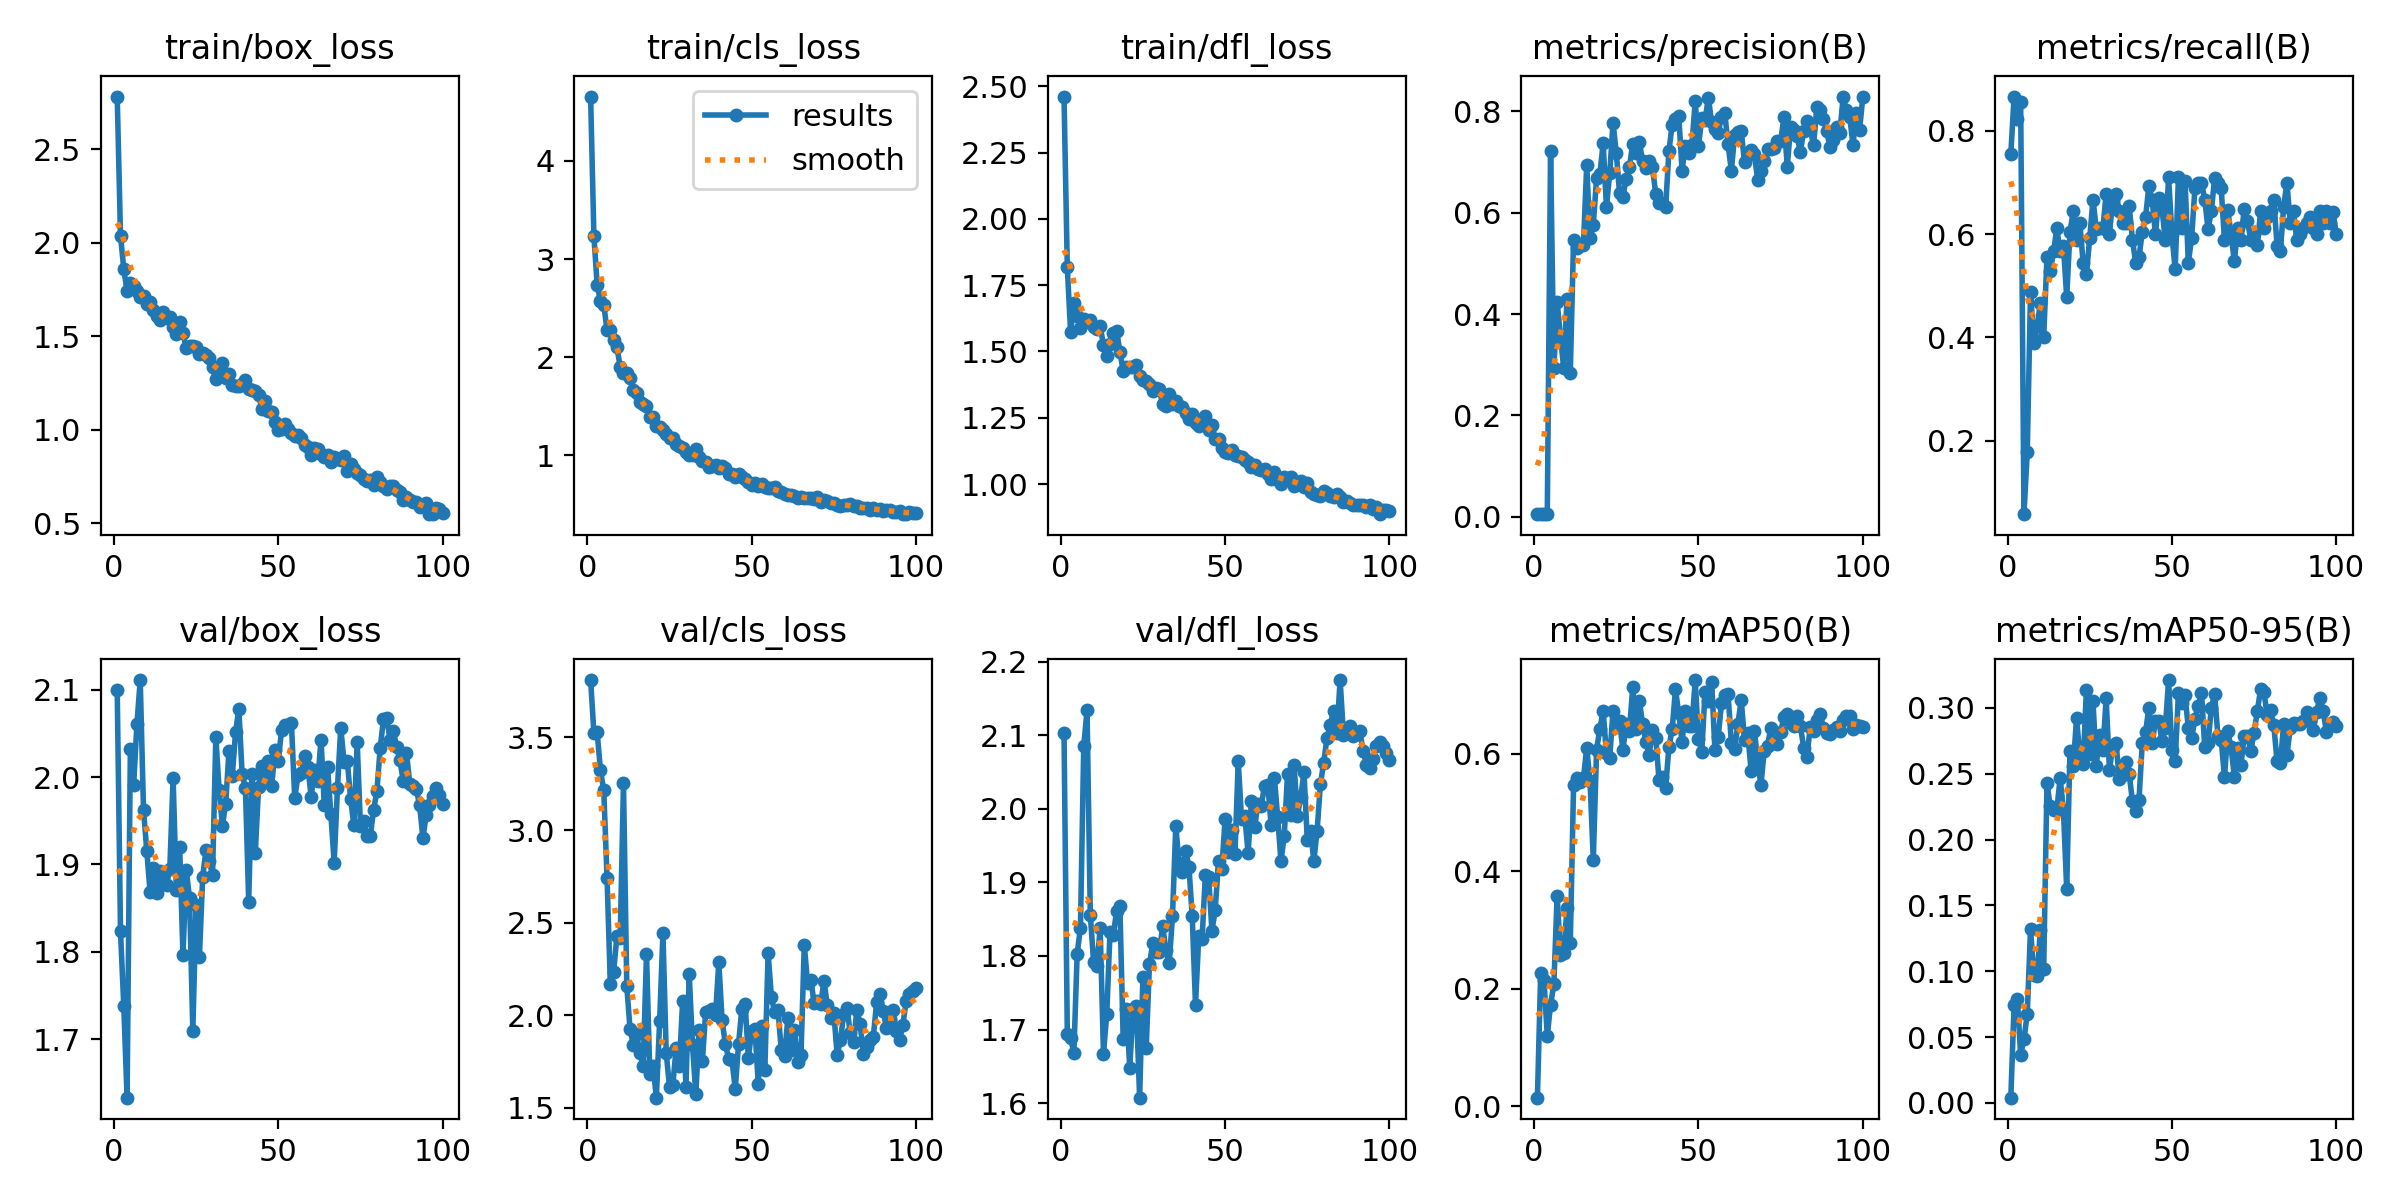

Values plotted in this chart, from the file beside it:
epoch, time, train/box_loss, train/cls_loss, train/dfl_loss, metrics/precision(B), metrics/recall(B), metrics/mAP50(B), metrics/mAP50-95(B), val/box_loss, val/cls_loss, val/dfl_loss, lr/pg0, lr/pg1, lr/pg2
1, 0.8468, 2.781, 4.657, 2.461, 0.00519, 0.7556, 0.01482, 0.00391, 2.099, 3.81, 2.103, 0.00022, 0.00022, 0.00022
2, 1.681, 2.038, 3.234, 1.817, 0.006, 0.8667, 0.227, 0.07422, 1.823, 3.525, 1.695, 0.0004554, 0.0004554, 0.0004554
3, 2.498, 1.858, 2.734, 1.573, 0.00575, 0.8222, 0.2152, 0.07864, 1.738, 3.527, 1.688, 0.0006861, 0.0006861, 0.0006861
4, 3.282, 1.742, 2.568, 1.684, 0.00558, 0.8556, 0.1199, 0.03648, 1.633, 3.322, 1.668, 0.0009121, 0.0009121, 0.0009121
5, 3.998, 1.781, 2.535, 1.635, 0.7212, 0.05772, 0.1733, 0.04845, 2.032, 3.215, 1.803, 0.001133, 0.001133, 0.001133
6, 4.733, 1.766, 2.274, 1.589, 0.2929, 0.1778, 0.2075, 0.06734, 1.991, 2.741, 1.838, 0.00135, 0.00135, 0.00135
7, 5.485, 1.741, 2.281, 1.622, 0.4244, 0.4889, 0.3585, 0.1323, 2.061, 2.169, 2.085, 0.001561, 0.001561, 0.001561
8, 6.272, 1.708, 2.172, 1.612, 0.3561, 0.3889, 0.2568, 0.09705, 2.111, 2.235, 2.134, 0.001768, 0.001768, 0.001768
9, 6.966, 1.713, 2.099, 1.617, 0.2936, 0.4222, 0.2608, 0.09648, 1.962, 2.427, 1.856, 0.001842, 0.001842, 0.001842
10, 7.663, 1.671, 1.903, 1.592, 0.4294, 0.4667, 0.3374, 0.1313, 1.915, 2.419, 1.792, 0.001822, 0.001822, 0.001822
11, 8.379, 1.684, 1.837, 1.586, 0.2837, 0.4004, 0.2772, 0.1015, 1.868, 3.253, 1.787, 0.001802, 0.001802, 0.001802
12, 9.105, 1.639, 1.834, 1.595, 0.5469, 0.5556, 0.5469, 0.2428, 1.896, 2.159, 1.838, 0.001782, 0.001782, 0.001782
13, 9.891, 1.608, 1.783, 1.523, 0.5308, 0.5279, 0.5588, 0.2252, 1.867, 1.925, 1.667, 0.001762, 0.001762, 0.001762
14, 10.61, 1.585, 1.67, 1.485, 0.5369, 0.5667, 0.552, 0.2221, 1.892, 1.84, 1.721, 0.001743, 0.001743, 0.001743
15, 11.33, 1.629, 1.631, 1.528, 0.5365, 0.6111, 0.5581, 0.2226, 1.88, 1.897, 1.833, 0.001723, 0.001723, 0.001723
16, 12.06, 1.598, 1.54, 1.571, 0.6943, 0.5667, 0.61, 0.2467, 1.877, 1.795, 1.829, 0.001703, 0.001703, 0.001703
17, 12.83, 1.601, 1.527, 1.579, 0.5505, 0.5778, 0.5535, 0.2226, 1.895, 1.729, 1.862, 0.001683, 0.001683, 0.001683
18, 13.56, 1.549, 1.498, 1.498, 0.5765, 0.4778, 0.4199, 0.1627, 1.999, 2.332, 1.867, 0.001663, 0.001663, 0.001663
19, 14.28, 1.511, 1.39, 1.427, 0.6682, 0.6043, 0.6066, 0.2675, 1.87, 1.684, 1.687, 0.001644, 0.001644, 0.001644
20, 15.07, 1.575, 1.394, 1.441, 0.6768, 0.6444, 0.6427, 0.2558, 1.92, 1.729, 1.728, 0.001624, 0.001624, 0.001624
21, 15.82, 1.515, 1.295, 1.441, 0.7368, 0.5889, 0.6719, 0.2924, 1.796, 1.556, 1.648, 0.001604, 0.001604, 0.001604
22, 16.62, 1.437, 1.287, 1.441, 0.6114, 0.6222, 0.6005, 0.2631, 1.893, 1.97, 1.728, 0.001584, 0.001584, 0.001584
23, 17.38, 1.448, 1.253, 1.45, 0.6783, 0.5444, 0.5929, 0.2571, 1.862, 2.443, 1.733, 0.001564, 0.001564, 0.001564
24, 18.14, 1.446, 1.212, 1.407, 0.7779, 0.5222, 0.6731, 0.3139, 1.71, 1.796, 1.607, 0.001545, 0.001545, 0.001545
25, 18.96, 1.442, 1.179, 1.392, 0.7174, 0.5925, 0.6445, 0.2647, 1.854, 1.614, 1.771, 0.001525, 0.001525, 0.001525
26, 19.72, 1.402, 1.176, 1.39, 0.6383, 0.6668, 0.6562, 0.3053, 1.794, 1.622, 1.675, 0.001505, 0.001505, 0.001505
27, 20.5, 1.408, 1.115, 1.375, 0.6319, 0.6105, 0.6057, 0.2562, 1.886, 1.821, 1.789, 0.001485, 0.001485, 0.001485
28, 21.24, 1.401, 1.096, 1.35, 0.6673, 0.6111, 0.6503, 0.2797, 1.916, 1.727, 1.817, 0.001465, 0.001465, 0.001465
29, 21.98, 1.383, 1.075, 1.363, 0.6905, 0.6111, 0.6393, 0.2678, 1.904, 2.079, 1.806, 0.001446, 0.001446, 0.001446
30, 22.66, 1.335, 1.029, 1.357, 0.7364, 0.6778, 0.7135, 0.3072, 1.888, 1.613, 1.805, 0.001426, 0.001426, 0.001426
31, 23.36, 1.268, 1.005, 1.3, 0.717, 0.6, 0.6424, 0.2532, 2.046, 2.221, 1.84, 0.001406, 0.001406, 0.001406
32, 24.09, 1.323, 1.007, 1.294, 0.7393, 0.6667, 0.6901, 0.2703, 1.986, 1.839, 1.808, 0.001386, 0.001386, 0.001386
33, 24.81, 1.355, 1.06, 1.341, 0.7028, 0.6778, 0.6503, 0.2734, 1.944, 1.575, 1.79, 0.001366, 0.001366, 0.001366
34, 25.51, 1.274, 0.9867, 1.301, 0.6884, 0.6444, 0.6202, 0.2464, 1.97, 1.921, 1.854, 0.001347, 0.001347, 0.001347
35, 26.21, 1.297, 0.9368, 1.314, 0.7021, 0.6222, 0.5981, 0.2493, 2.03, 1.753, 1.977, 0.001327, 0.001327, 0.001327
36, 26.95, 1.238, 0.9362, 1.296, 0.6894, 0.6222, 0.6402, 0.2586, 2.001, 2.02, 1.926, 0.001307, 0.001307, 0.001307
37, 27.68, 1.234, 0.8784, 1.289, 0.6375, 0.6556, 0.6274, 0.25, 2.051, 2.023, 1.914, 0.001287, 0.001287, 0.001287
38, 28.4, 1.235, 0.8899, 1.268, 0.6198, 0.5889, 0.5544, 0.2291, 2.078, 2.033, 1.943, 0.001267, 0.001267, 0.001267
39, 29.15, 1.243, 0.9035, 1.244, 0.6202, 0.5443, 0.5601, 0.2218, 2.003, 2.001, 1.921, 0.001248, 0.001248, 0.001248
40, 29.89, 1.267, 0.8748, 1.264, 0.6105, 0.5556, 0.5415, 0.2303, 1.988, 2.288, 1.854, 0.001228, 0.001228, 0.001228
41, 30.63, 1.219, 0.8864, 1.229, 0.7215, 0.6045, 0.6111, 0.2735, 1.857, 1.972, 1.733, 0.001208, 0.001208, 0.001208
42, 31.36, 1.214, 0.8696, 1.219, 0.7741, 0.6333, 0.6417, 0.2818, 2.003, 1.843, 1.828, 0.001188, 0.001188, 0.001188
43, 32.1, 1.205, 0.8132, 1.246, 0.7859, 0.6935, 0.7092, 0.3, 1.913, 1.765, 1.823, 0.001168, 0.001168, 0.001168
44, 32.85, 1.186, 0.8059, 1.257, 0.7916, 0.6667, 0.6684, 0.2735, 1.989, 1.759, 1.911, 0.001149, 0.001149, 0.001149
45, 33.59, 1.113, 0.7835, 1.206, 0.6833, 0.6, 0.6196, 0.2904, 2.013, 1.602, 1.907, 0.001129, 0.001129, 0.001129
46, 34.33, 1.151, 0.8129, 1.222, 0.7326, 0.6697, 0.6728, 0.2902, 1.999, 1.844, 1.834, 0.001109, 0.001109, 0.001109
47, 35.05, 1.097, 0.7759, 1.169, 0.7174, 0.6486, 0.6463, 0.2745, 2.018, 2.037, 1.863, 0.001089, 0.001089, 0.001089
48, 35.79, 1.096, 0.7557, 1.17, 0.7337, 0.5889, 0.6466, 0.2847, 1.99, 2.063, 1.929, 0.001069, 0.001069, 0.001069
49, 36.51, 1.041, 0.7282, 1.135, 0.8203, 0.7101, 0.7252, 0.3212, 2.031, 1.77, 1.918, 0.00105, 0.00105, 0.00105
50, 37.29, 0.9962, 0.6981, 1.122, 0.7325, 0.6, 0.6244, 0.2677, 2.019, 1.916, 1.986, 0.00103, 0.00103, 0.00103
51, 38.03, 1.003, 0.7168, 1.117, 0.7864, 0.5318, 0.6036, 0.26, 2.054, 1.927, 1.942, 0.00101, 0.00101, 0.00101
52, 38.76, 1.032, 0.684, 1.127, 0.7832, 0.7111, 0.7047, 0.311, 2.06, 1.63, 1.971, 0.0009902, 0.0009902, 0.0009902
53, 39.47, 1.004, 0.7064, 1.111, 0.8273, 0.6111, 0.69, 0.304, 2.06, 1.943, 1.939, 0.0009704, 0.0009704, 0.0009704
54, 40.21, 0.9845, 0.6782, 1.107, 0.7785, 0.7029, 0.7226, 0.3098, 2.061, 1.706, 2.065, 0.0009506, 0.0009506, 0.0009506
55, 40.92, 0.9636, 0.6664, 1.103, 0.765, 0.5444, 0.6065, 0.2847, 1.976, 2.337, 1.987, 0.0009308, 0.0009308, 0.0009308
56, 41.63, 0.9736, 0.6628, 1.092, 0.7582, 0.5923, 0.6284, 0.277, 2.002, 2.098, 1.99, 0.000911, 0.000911, 0.000911
57, 42.32, 0.9538, 0.6764, 1.085, 0.7896, 0.6889, 0.6858, 0.2916, 2.004, 2.016, 1.94, 0.0008912, 0.0008912, 0.0008912
58, 43.04, 0.9156, 0.6337, 1.065, 0.7964, 0.7, 0.7003, 0.3017, 2.024, 2.031, 2.01, 0.0008714, 0.0008714, 0.0008714
59, 43.76, 0.9067, 0.6257, 1.073, 0.7353, 0.7, 0.7008, 0.3113, 2.011, 1.812, 1.975, 0.0008516, 0.0008516, 0.0008516
60, 44.46, 0.8646, 0.6051, 1.056, 0.6828, 0.6667, 0.6183, 0.2702, 1.978, 1.781, 2.007, 0.0008318, 0.0008318, 0.0008318
... 40 more rows
